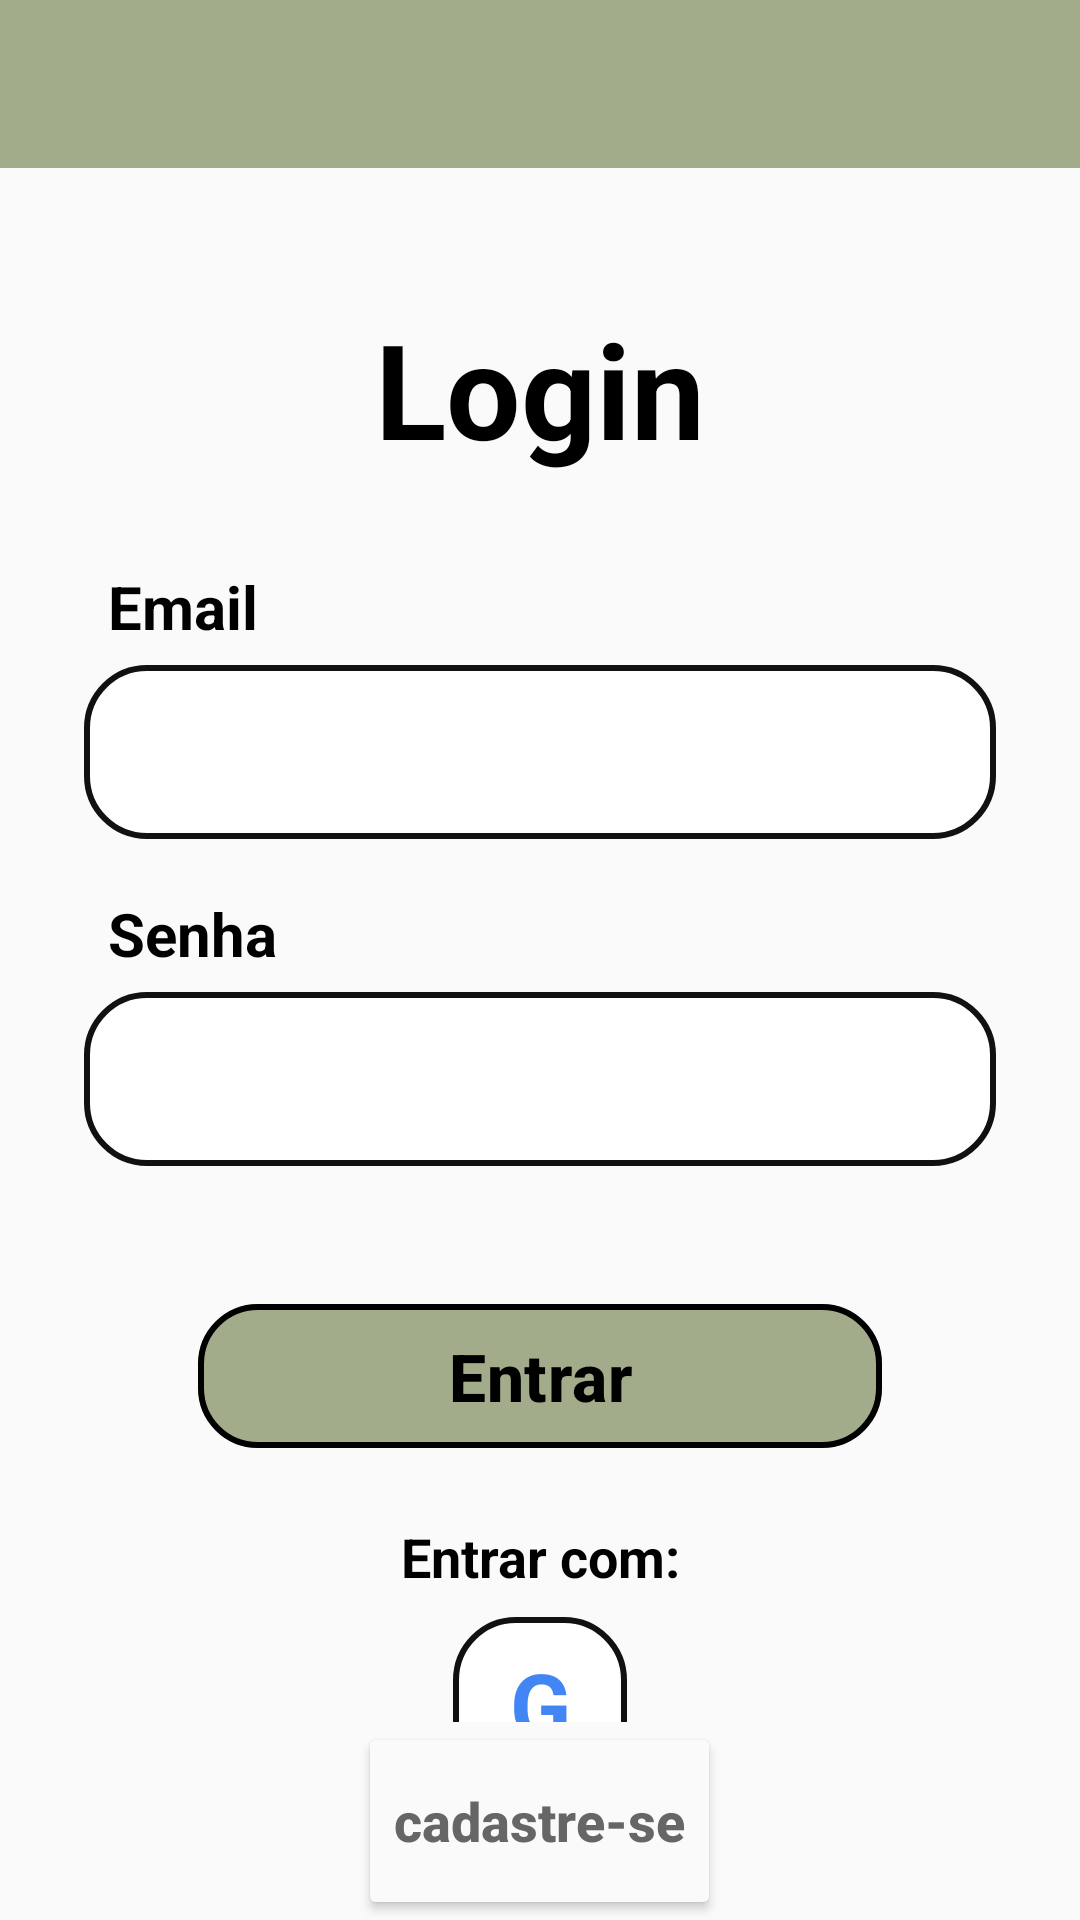

This screen was rendered from an Android layout file. Write that file and the resources it references.
<!-- AndroidManifest.xml: application theme Theme.TCC -->
<!-- res/layout/activity_login_screen.xml -->
<?xml version="1.0" encoding="utf-8"?>
<androidx.constraintlayout.widget.ConstraintLayout xmlns:android="http://schemas.android.com/apk/res/android" xmlns:app="http://schemas.android.com/apk/res-auto" xmlns:tools="http://schemas.android.com/tools" android:id="@+id/main" android:layout_width="match_parent" android:layout_height="match_parent" android:background="#FAFAFA" tools:context=".LoginScreen">
    <androidx.core.widget.NestedScrollView android:id="@+id/scrollForm" android:layout_width="0dp" android:layout_height="0dp" android:fillViewport="true" app:layout_constraintTop_toTopOf="parent" app:layout_constraintBottom_toTopOf="@id/footer" app:layout_constraintStart_toStartOf="parent" app:layout_constraintEnd_toEndOf="parent">
        <LinearLayout android:layout_width="match_parent" android:layout_height="wrap_content" android:orientation="vertical" android:gravity="center_horizontal">
            <View android:layout_width="match_parent" android:layout_height="56dp" android:background="#A3AC8A"/>
            <TextView android:layout_width="match_parent" android:layout_height="wrap_content" android:layout_marginTop="44dp" android:gravity="center" android:text="Login" android:textSize="44sp" android:textStyle="bold" android:textColor="#000000"/>
            <LinearLayout android:layout_width="match_parent" android:layout_height="wrap_content" android:layout_marginStart="28dp" android:layout_marginEnd="28dp" android:layout_marginTop="30dp" android:orientation="vertical">
                <TextView android:layout_width="match_parent" android:layout_height="wrap_content" android:layout_marginTop="0dp" android:layout_marginStart="8dp" android:text="Email" android:textSize="20sp" android:textStyle="bold" android:textColor="#000000"/>
                <EditText android:id="@+id/edtEmail_Login" android:layout_width="match_parent" android:layout_height="58dp" android:layout_marginTop="6dp" android:background="@drawable/bg_auth_field" android:paddingStart="16dp" android:paddingEnd="16dp" android:inputType="textEmailAddress" android:textSize="18sp" android:singleLine="true"/>
                <TextView android:layout_width="match_parent" android:layout_height="wrap_content" android:layout_marginTop="18dp" android:layout_marginStart="8dp" android:text="Senha" android:textSize="20sp" android:textStyle="bold" android:textColor="#000000"/>
                <EditText android:id="@+id/edtPassword_Login" android:layout_width="match_parent" android:layout_height="58dp" android:layout_marginTop="6dp" android:background="@drawable/bg_auth_field" android:paddingStart="16dp" android:paddingEnd="16dp" android:inputType="textPassword" android:textSize="18sp" android:singleLine="true"/>
                <com.google.android.material.button.MaterialButton android:id="@+id/btn" android:layout_width="match_parent" android:layout_height="56dp" android:layout_marginStart="38dp" android:layout_marginEnd="38dp" android:layout_marginTop="42dp" android:text="Entrar" android:textAllCaps="false" android:textColor="#000000" android:textSize="22sp" android:textStyle="bold" app:backgroundTint="#A3AC8A" app:cornerRadius="20dp" app:strokeColor="#000000" app:strokeWidth="2dp"/>
                <TextView android:layout_width="match_parent" android:layout_height="wrap_content" android:layout_marginTop="20dp" android:gravity="center" android:text="Entrar com:" android:textColor="#000000" android:textSize="18sp" android:textStyle="bold"/>
                
                <TextView android:id="@+id/btnGoogle" android:layout_width="58dp" android:layout_height="58dp" android:layout_gravity="center_horizontal" android:layout_marginTop="8dp" android:background="@drawable/bg_auth_field" android:gravity="center" android:text="G" android:textColor="#4285F4" android:textSize="30sp" android:textStyle="bold" android:contentDescription="Entrar com Google"/>
            </LinearLayout>
        </LinearLayout>
    </androidx.core.widget.NestedScrollView>
    <FrameLayout android:id="@+id/footer" android:layout_width="0dp" android:layout_height="66dp" app:layout_constraintBottom_toBottomOf="parent" app:layout_constraintStart_toStartOf="parent" app:layout_constraintEnd_toEndOf="parent">
        <Button android:id="@+id/btnRegister" android:layout_width="wrap_content" android:layout_height="match_parent" android:layout_gravity="center" android:backgroundTint="#FAFAFA" android:text="cadastre-se" android:textAllCaps="false" android:textColor="#666666" android:textSize="18sp" android:textStyle="bold"/>
    </FrameLayout>
</androidx.constraintlayout.widget.ConstraintLayout>
<!-- resources referenced by this layout -->
<resources>
  <!-- drawable bg_auth_field (drawable) -->
  <?xml version="1.0" encoding="utf-8"?>
  <shape xmlns:android="http://schemas.android.com/apk/res/android">
      <solid android:color="#FFFFFF" />
      <stroke android:width="2dp" android:color="#111111" />
      <corners android:radius="20dp" />
  </shape>
  <style name="Theme.TCC" parent="Base.Theme.TCC" />
  <style name="Base.Theme.TCC" parent="Theme.Material3.DayNight.NoActionBar">
          
          
      </style>
</resources>
